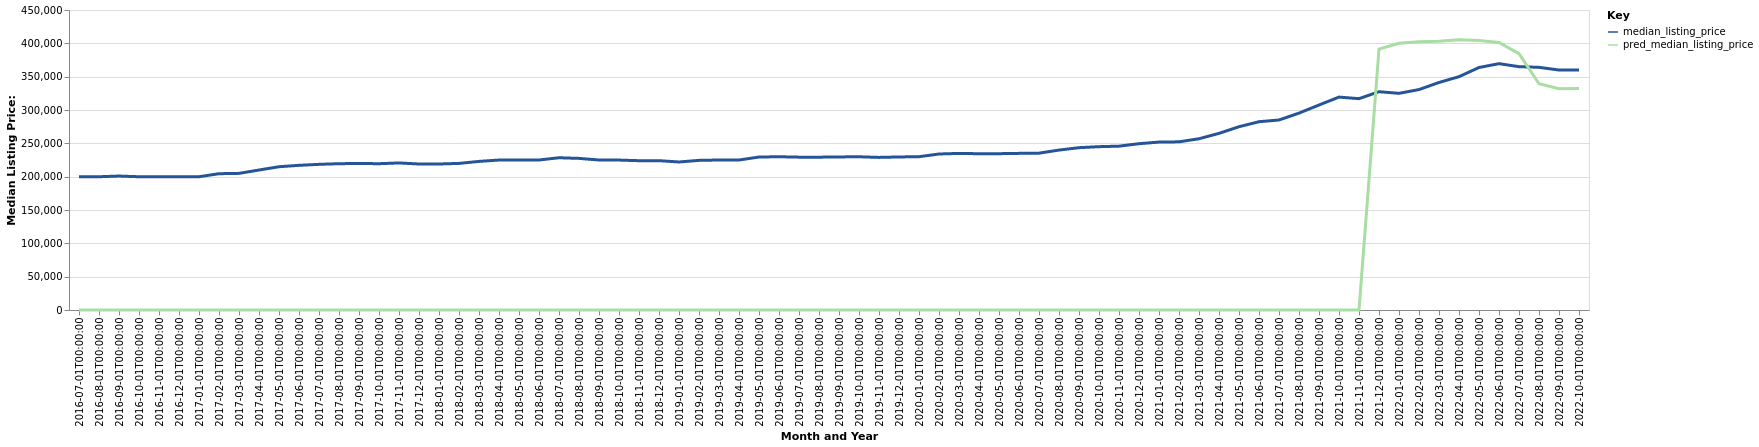

The data file committed next to this chart (first rows):
date, time_idx, median_listing_price, thirty_year_interest_rate_five, month, county_name, active_listing_count, pred_median_listing_price, month_year
2016-07-01, 0, 199775, 3.72, 7, Lakeland-Winter Haven, FL, 2955, 0, Jul-2016
2016-08-01, 1, 199900, 3.73, 8, Lakeland-Winter Haven, FL, 3041, 0, Aug-2016
2016-09-01, 2, 200923, 3.66, 9, Lakeland-Winter Haven, FL, 3135, 0, Sep-2016
2016-10-01, 3, 199900, 3.64, 10, Lakeland-Winter Haven, FL, 3190, 0, Oct-2016
2016-11-01, 4, 199900, 3.66, 11, Lakeland-Winter Haven, FL, 3239, 0, Nov-2016
2016-12-01, 5, 199900, 3.48, 12, Lakeland-Winter Haven, FL, 3284, 0, Dec-2016
2017-01-01, 6, 199925, 3.45, 1, Lakeland-Winter Haven, FL, 3200, 0, Jan-2017
2017-02-01, 7, 204450, 3.5, 2, Lakeland-Winter Haven, FL, 3122, 0, Feb-2017
2017-03-01, 8, 204950, 3.52, 3, Lakeland-Winter Haven, FL, 3026, 0, Mar-2017
2017-04-01, 9, 209998, 4.03, 4, Lakeland-Winter Haven, FL, 2889, 0, Apr-2017
2017-05-01, 10, 214900, 4.32, 5, Lakeland-Winter Haven, FL, 2874, 0, May-2017
2017-06-01, 11, 217000, 4.2, 6, Lakeland-Winter Haven, FL, 2824, 0, Jun-2017
2017-07-01, 12, 218500, 4.19, 7, Lakeland-Winter Haven, FL, 2830, 0, Jul-2017
2017-08-01, 13, 219450, 4.3, 8, Lakeland-Winter Haven, FL, 2766, 0, Aug-2017
2017-09-01, 14, 219800, 4.1, 9, Lakeland-Winter Haven, FL, 2743, 0, Sep-2017
2017-10-01, 15, 219450, 4.05, 10, Lakeland-Winter Haven, FL, 2664, 0, Oct-2017
2017-11-01, 16, 220595, 3.94, 11, Lakeland-Winter Haven, FL, 2601, 0, Nov-2017
2017-12-01, 17, 219000, 4.03, 12, Lakeland-Winter Haven, FL, 2616, 0, Dec-2017
2018-01-01, 18, 219000, 3.93, 1, Lakeland-Winter Haven, FL, 2625, 0, Jan-2018
2018-02-01, 19, 219900, 3.83, 2, Lakeland-Winter Haven, FL, 2645, 0, Feb-2018
2018-03-01, 20, 222900, 3.94, 3, Lakeland-Winter Haven, FL, 2576, 0, Mar-2018
2018-04-01, 21, 224950, 3.95, 4, Lakeland-Winter Haven, FL, 2501, 0, Apr-2018
2018-05-01, 22, 224950, 3.99, 5, Lakeland-Winter Haven, FL, 2518, 0, May-2018
2018-06-01, 23, 225000, 4.15, 6, Lakeland-Winter Haven, FL, 2535, 0, Jun-2018
2018-07-01, 24, 228375, 4.4, 7, Lakeland-Winter Haven, FL, 2534, 0, Jul-2018
2018-08-01, 25, 227425, 4.46, 8, Lakeland-Winter Haven, FL, 2663, 0, Aug-2018
2018-09-01, 26, 225000, 4.58, 9, Lakeland-Winter Haven, FL, 2803, 0, Sep-2018
2018-10-01, 27, 224900, 4.66, 10, Lakeland-Winter Haven, FL, 2887, 0, Oct-2018
2018-11-01, 28, 223950, 4.62, 11, Lakeland-Winter Haven, FL, 3048, 0, Nov-2018
2018-12-01, 29, 224000, 4.54, 12, Lakeland-Winter Haven, FL, 3041, 0, Dec-2018
2019-01-01, 30, 222037, 4.6, 1, Lakeland-Winter Haven, FL, 3193, 0, Jan-2019
2019-02-01, 31, 224450, 4.72, 2, Lakeland-Winter Haven, FL, 3320, 0, Feb-2019
2019-03-01, 32, 224999, 4.9, 3, Lakeland-Winter Haven, FL, 3198, 0, Mar-2019
2019-04-01, 33, 225000, 4.94, 4, Lakeland-Winter Haven, FL, 3038, 0, Apr-2019
2019-05-01, 34, 229450, 4.75, 5, Lakeland-Winter Haven, FL, 2880, 0, May-2019
2019-06-01, 35, 229900, 4.51, 6, Lakeland-Winter Haven, FL, 2812, 0, Jun-2019
2019-07-01, 36, 229281, 4.41, 7, Lakeland-Winter Haven, FL, 2814, 0, Jul-2019
2019-08-01, 37, 229245, 4.41, 8, Lakeland-Winter Haven, FL, 2937, 0, Aug-2019
2019-09-01, 38, 229614, 4.2, 9, Lakeland-Winter Haven, FL, 3023, 0, Sep-2019
2019-10-01, 39, 229859, 4.14, 10, Lakeland-Winter Haven, FL, 3075, 0, Oct-2019
2019-11-01, 40, 228900, 3.84, 11, Lakeland-Winter Haven, FL, 3040, 0, Nov-2019
2019-12-01, 41, 229575, 3.81, 12, Lakeland-Winter Haven, FL, 2983, 0, Dec-2019
2020-01-01, 42, 229950, 3.75, 1, Lakeland-Winter Haven, FL, 2922, 0, Jan-2020
2020-02-01, 43, 234000, 3.73, 2, Lakeland-Winter Haven, FL, 2816, 0, Feb-2020
2020-03-01, 44, 234900, 3.78, 3, Lakeland-Winter Haven, FL, 2698, 0, Mar-2020
2020-04-01, 45, 234419, 3.75, 4, Lakeland-Winter Haven, FL, 2880, 0, Apr-2020
2020-05-01, 46, 234488, 3.74, 5, Lakeland-Winter Haven, FL, 2730, 0, May-2020
2020-06-01, 47, 234950, 3.72, 6, Lakeland-Winter Haven, FL, 2460, 0, Jun-2020
2020-07-01, 48, 235250, 3.49, 7, Lakeland-Winter Haven, FL, 2326, 0, Jul-2020
2020-08-01, 49, 239900, 3.65, 8, Lakeland-Winter Haven, FL, 2085, 0, Aug-2020
2020-09-01, 50, 243475, 3.33, 9, Lakeland-Winter Haven, FL, 2010, 0, Sep-2020
2020-10-01, 51, 245000, 3.28, 10, Lakeland-Winter Haven, FL, 2028, 0, Oct-2020
2020-11-01, 52, 245770, 3.21, 11, Lakeland-Winter Haven, FL, 2060, 0, Nov-2020
2020-12-01, 53, 249450, 3.07, 12, Lakeland-Winter Haven, FL, 1935, 0, Dec-2020
2021-01-01, 54, 251900, 2.99, 1, Lakeland-Winter Haven, FL, 1666, 0, Jan-2021
2021-02-01, 55, 252258, 2.93, 2, Lakeland-Winter Haven, FL, 1365, 0, Feb-2021
2021-03-01, 56, 256900, 2.88, 3, Lakeland-Winter Haven, FL, 1055, 0, Mar-2021
2021-04-01, 57, 264950, 2.84, 4, Lakeland-Winter Haven, FL, 891.0, 0, Apr-2021
2021-05-01, 58, 274900, 2.71, 5, Lakeland-Winter Haven, FL, 784.0, 0, May-2021
2021-06-01, 59, 282450, 2.79, 6, Lakeland-Winter Haven, FL, 815.0, 0, Jun-2021
... 16 more rows
